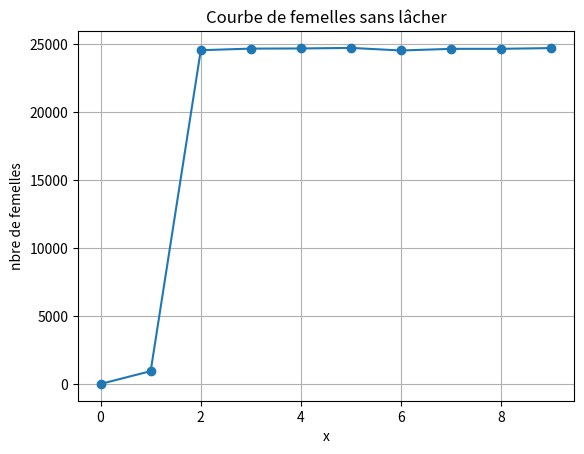
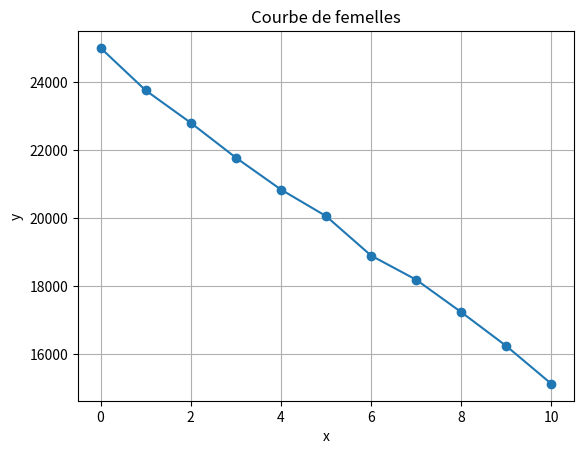

The matplotlib source for these figures, in order:
import numpy as np
import random
import matplotlib.pyplot as plt

lambda_val = 70 #nbr oeuf par femelle
cap= 50000 #capaciter oeuf
Fm=1 #nombre femelle depart 
Hs=0
suivi_Fm = []
nbGen = 10 #nombre de generation

##############################################
def fille_garcon(nbebe):
    Fm=0
    H=0
    for i in range(nbebe):
        resultat = random.choice(['Femme', 'Homme'])
        if resultat == 'Femme':
         Fm=Fm+1
        else:
         H=H+1
    return Fm

##############################################

##############################################



def vie_mort(n):
    V = 0
    M = 0
    for i in range(n):
        resultat = random.choices(['Vie', 'Mort'], weights=[0.99, 0.01])
        if resultat[0] == 'Vie':
            V = V + 1
    return V

#############################################
### Evolution de la popoulaiton normale
############################################
   
Fm  = 1
for i in range(nbGen):
   data = np.random.poisson(lam=lambda_val, size=Fm) # nombre oeuf
   noeuf=sum(data) #nombre total d'oeuf
   if noeuf>cap: #depasse capaciter ?
     noeuf=cap
   noeuf=vie_mort(noeuf) # oeuf en vie
   Fm=fille_garcon(noeuf) # femelle
   H=noeuf-Fm # male
   if  H>Fm : #fecondation assez de male ?
     Fm=Fm
   else:
     Fm=H
   print(Fm)
   suivi_Fm.append(Fm) # graphique

y=suivi_Fm
x =range(nbGen)

plt.plot(x, suivi_Fm, marker='o')
plt.title("Courbe de femelles sans lâcher")
plt.xlabel("x")
plt.ylabel("nbre de femelles")
plt.grid(True)
plt.show()



#############################################
### Evolution de la popoulaiton avec lâcher
############################################
   

############################################   
def fertilisation(Fmf,H,Hs):
   Fms=0
   Fmof=0
   for i in range(Fmf):
      resultat = random.choices(['sterile', 'fertile'], weights=[Hs, H])
      if resultat[0] == 'fertile':
         Fmof=Fmof+1
         H = H-1
      else:
         Hs = Hs-1
   return  Fmof
############################################

############################################
def selection(cap,noeufs,noeuff):
   noeufs_new=0
   noeuff_new=0
   for i in range(cap):
      resultat = random.choices(['sterile', 'fertile'], weights=[noeufs, noeuff])
      if resultat[0] == 'fertile':
         noeuff_new=noeuff_new+1
      else:
         noeufs_new=noeufs_new+1
   return  noeuff_new
############################################

##############################################
def fille_garcon_fertile(noeuff):
    Fmf=0
    H=0
    for i in range(noeuff):
        resultat = random.choice(['Femme', 'Homme'])
        if resultat == 'Femme':
         Fmf=Fmf+1
        else:
         H=H+1
    return Fmf

##############################################


def evolution_moustique_lacher(nbGen, cap, nbOeufMoyen,Hs):
   #Simule l'évolution de la population de moustiques avec lâcher
    Fm = round(cap/2) #nombre femelle depart
    Fmos = 0
    Fmof = Fm
    suivi_Fm_lacher = [Fm]
    H = cap-Fm

    for i in range(nbGen):
       print(i)
       noeuff=sum(np.random.poisson(lam=nbOeufMoyen, size=Fmof)) #nombre d'oeuf fertile
       noeufs=sum(np.random.poisson(lam=nbOeufMoyen, size=Fmos)) #nombre oeuf sterile
       noeuf=noeufs+noeuff #total oeuf
       if noeuf>cap: #depasse capaciter ?
          noeuff = selection(cap,noeufs,noeuff)
          noeufs = cap - noeuff
       cap = cap - noeufs
       noeuff=vie_mort(noeuff) # oeuf en vie
       Fmf=fille_garcon(noeuff) # femelle
       H=noeuff-Fmf # male
       if  (H+Hs)>Fmf : #fecondation assez de male ?
          Fmf=Fmf
       else:
          Fmf=H+Hs
       Fmof = fertilisation(Fmf,H,Hs)
       Fmos = Fmf - Fmof
       print(Fmof)
       suivi_Fm_lacher.append(Fmof) # graphique
    return suivi_Fm_lacher


nbOeufMoyen = 70
Hs = 1000
y=evolution_moustique_lacher(nbGen, cap, nbOeufMoyen,Hs)
x =range(nbGen+1)

plt.plot(x, y, marker='o')
plt.title("Courbe de femelles")
plt.xlabel("x")
plt.ylabel("y")
plt.grid(True)
plt.show()
